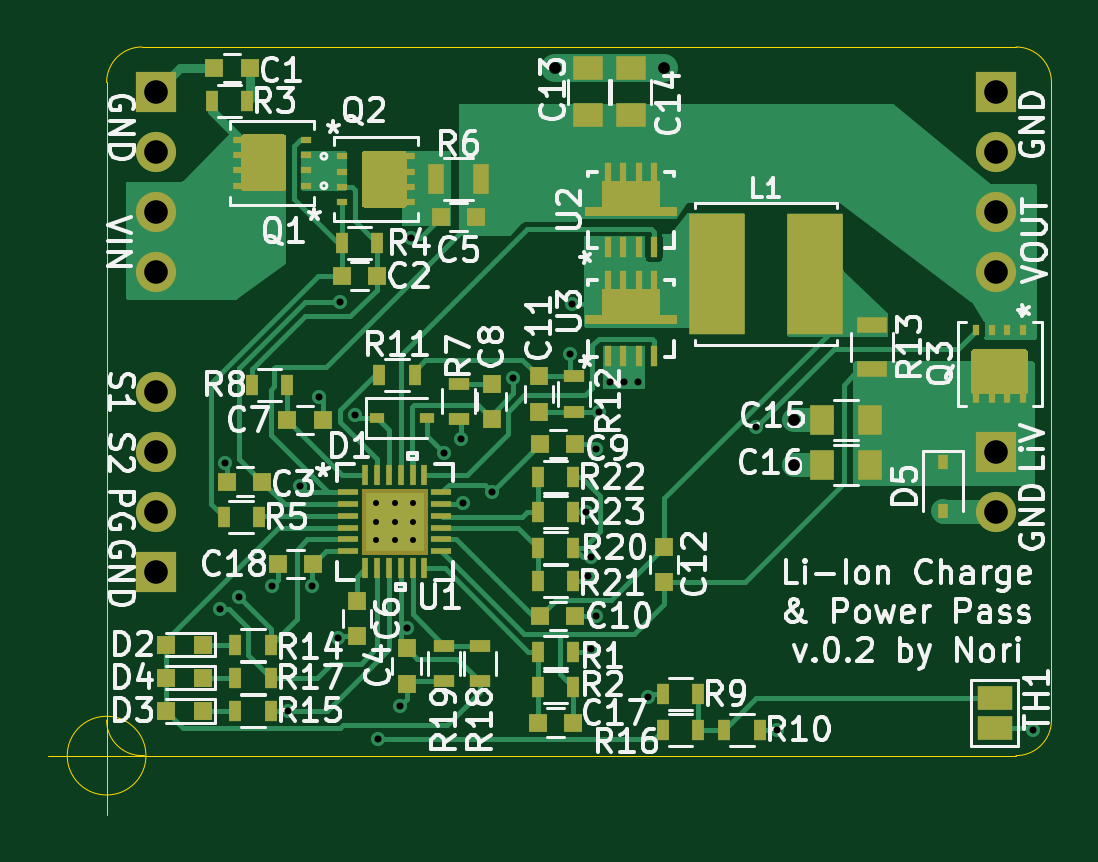
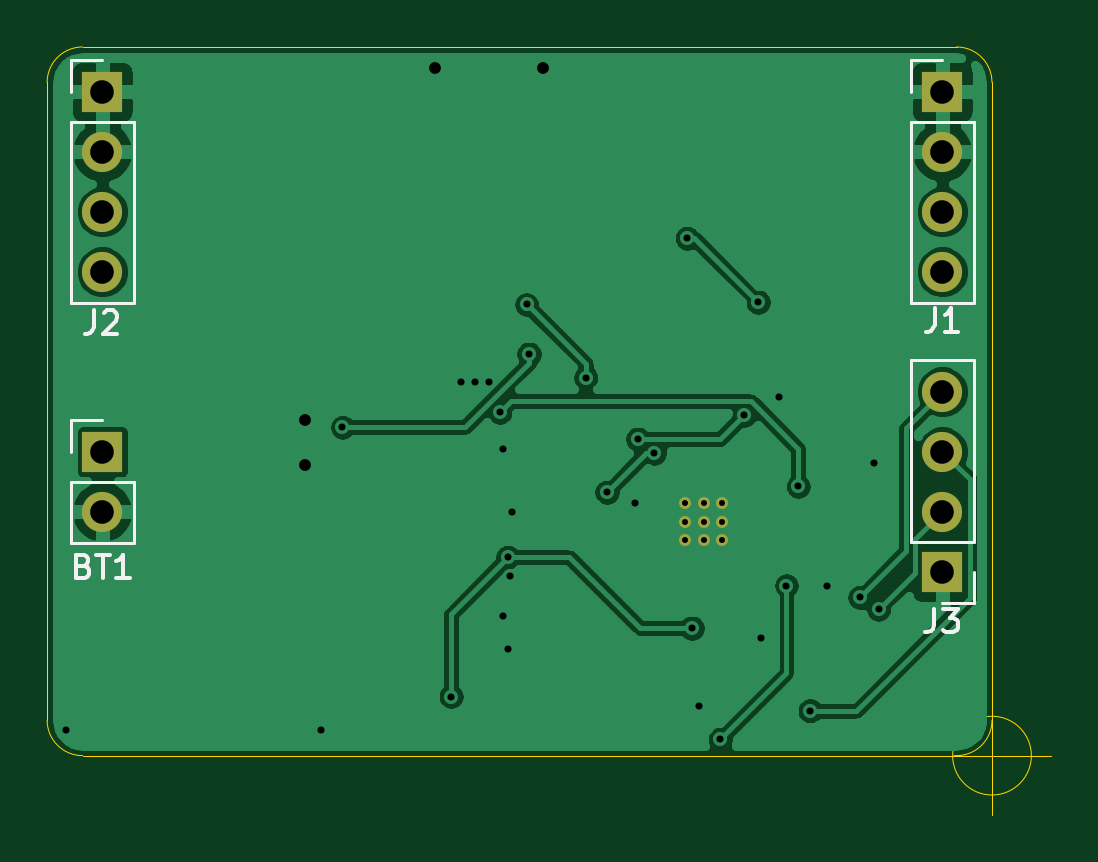
Circuit board: 8 layer files. Board 42.5 x 32.5 mm.
- bottom_copper: LiPoCharger_BQ24610_5S-B_Cu.gbl (66668 bytes)
- bottom_mask: LiPoCharger_BQ24610_5S-B_Mask.gbs (1262 bytes)
- bottom_silk: LiPoCharger_BQ24610_5S-B_SilkS.gbo (3953 bytes)
- outline: LiPoCharger_BQ24610_5S-Edge_Cuts.gm1 (1299 bytes)
- top_copper: LiPoCharger_BQ24610_5S-F_Cu.gtl (37111 bytes)
- top_mask: LiPoCharger_BQ24610_5S-F_Mask.gts (8766 bytes)
- top_silk: LiPoCharger_BQ24610_5S-F_SilkS.gto (71960 bytes)
- drill: LiPoCharger_BQ24610_5S.drl (1345 bytes)

=== bottom_copper: LiPoCharger_BQ24610_5S-B_Cu.gbl (66668 bytes, source omitted) ===
=== bottom_mask: LiPoCharger_BQ24610_5S-B_Mask.gbs ===
G04 #@! TF.GenerationSoftware,KiCad,Pcbnew,(5.1.10)-1*
G04 #@! TF.CreationDate,2021-11-01T09:09:40+09:00*
G04 #@! TF.ProjectId,LiPoCharger_BQ24610_5S,4c69506f-4368-4617-9267-65725f425132,rev?*
G04 #@! TF.SameCoordinates,Original*
G04 #@! TF.FileFunction,Soldermask,Bot*
G04 #@! TF.FilePolarity,Negative*
%FSLAX46Y46*%
G04 Gerber Fmt 4.6, Leading zero omitted, Abs format (unit mm)*
G04 Created by KiCad (PCBNEW (5.1.10)-1) date 2021-11-01 09:09:40*
%MOMM*%
%LPD*%
G01*
G04 APERTURE LIST*
%ADD10R,1.700000X1.700000*%
%ADD11O,1.700000X1.700000*%
%ADD12C,0.508000*%
G04 APERTURE END LIST*
D10*
X174100000Y-100620000D03*
D11*
X174100000Y-98080000D03*
X174100000Y-95540000D03*
X174100000Y-93000000D03*
D10*
X209660000Y-95540000D03*
D11*
X209660000Y-98080000D03*
D12*
X183412600Y-99287400D03*
X183412600Y-98500000D03*
X183412600Y-97712600D03*
X184200000Y-99287400D03*
X184200000Y-98500000D03*
X184200000Y-97712600D03*
X184987400Y-99287400D03*
X184987400Y-98500000D03*
X184987400Y-97712600D03*
D11*
X174100000Y-87920000D03*
X174100000Y-85380000D03*
X174100000Y-82840000D03*
D10*
X174100000Y-80300000D03*
D11*
X209660000Y-87920000D03*
X209660000Y-85380000D03*
X209660000Y-82840000D03*
D10*
X209660000Y-80300000D03*
M02*

=== bottom_silk: LiPoCharger_BQ24610_5S-B_SilkS.gbo ===
G04 #@! TF.GenerationSoftware,KiCad,Pcbnew,(5.1.10)-1*
G04 #@! TF.CreationDate,2021-11-01T09:09:40+09:00*
G04 #@! TF.ProjectId,LiPoCharger_BQ24610_5S,4c69506f-4368-4617-9267-65725f425132,rev?*
G04 #@! TF.SameCoordinates,Original*
G04 #@! TF.FileFunction,Legend,Bot*
G04 #@! TF.FilePolarity,Positive*
%FSLAX46Y46*%
G04 Gerber Fmt 4.6, Leading zero omitted, Abs format (unit mm)*
G04 Created by KiCad (PCBNEW (5.1.10)-1) date 2021-11-01 09:09:40*
%MOMM*%
%LPD*%
G01*
G04 APERTURE LIST*
%ADD10C,0.120000*%
%ADD11C,0.150000*%
G04 APERTURE END LIST*
D10*
X172770000Y-101950000D02*
X174100000Y-101950000D01*
X172770000Y-100620000D02*
X172770000Y-101950000D01*
X172770000Y-99350000D02*
X175430000Y-99350000D01*
X175430000Y-99350000D02*
X175430000Y-91670000D01*
X172770000Y-99350000D02*
X172770000Y-91670000D01*
X172770000Y-91670000D02*
X175430000Y-91670000D01*
X210990000Y-94210000D02*
X209660000Y-94210000D01*
X210990000Y-95540000D02*
X210990000Y-94210000D01*
X210990000Y-96810000D02*
X208330000Y-96810000D01*
X208330000Y-96810000D02*
X208330000Y-99410000D01*
X210990000Y-96810000D02*
X210990000Y-99410000D01*
X210990000Y-99410000D02*
X208330000Y-99410000D01*
X175430000Y-89250000D02*
X172770000Y-89250000D01*
X175430000Y-81570000D02*
X175430000Y-89250000D01*
X172770000Y-81570000D02*
X172770000Y-89250000D01*
X175430000Y-81570000D02*
X172770000Y-81570000D01*
X175430000Y-80300000D02*
X175430000Y-78970000D01*
X175430000Y-78970000D02*
X174100000Y-78970000D01*
X210990000Y-89250000D02*
X208330000Y-89250000D01*
X210990000Y-81570000D02*
X210990000Y-89250000D01*
X208330000Y-81570000D02*
X208330000Y-89250000D01*
X210990000Y-81570000D02*
X208330000Y-81570000D01*
X210990000Y-80300000D02*
X210990000Y-78970000D01*
X210990000Y-78970000D02*
X209660000Y-78970000D01*
D11*
X174453333Y-102172380D02*
X174453333Y-102886666D01*
X174500952Y-103029523D01*
X174596190Y-103124761D01*
X174739047Y-103172380D01*
X174834285Y-103172380D01*
X174072380Y-102172380D02*
X173453333Y-102172380D01*
X173786666Y-102553333D01*
X173643809Y-102553333D01*
X173548571Y-102600952D01*
X173500952Y-102648571D01*
X173453333Y-102743809D01*
X173453333Y-102981904D01*
X173500952Y-103077142D01*
X173548571Y-103124761D01*
X173643809Y-103172380D01*
X173929523Y-103172380D01*
X174024761Y-103124761D01*
X174072380Y-103077142D01*
X210445714Y-100368571D02*
X210302857Y-100416190D01*
X210255238Y-100463809D01*
X210207619Y-100559047D01*
X210207619Y-100701904D01*
X210255238Y-100797142D01*
X210302857Y-100844761D01*
X210398095Y-100892380D01*
X210779047Y-100892380D01*
X210779047Y-99892380D01*
X210445714Y-99892380D01*
X210350476Y-99940000D01*
X210302857Y-99987619D01*
X210255238Y-100082857D01*
X210255238Y-100178095D01*
X210302857Y-100273333D01*
X210350476Y-100320952D01*
X210445714Y-100368571D01*
X210779047Y-100368571D01*
X209921904Y-99892380D02*
X209350476Y-99892380D01*
X209636190Y-100892380D02*
X209636190Y-99892380D01*
X208493333Y-100892380D02*
X209064761Y-100892380D01*
X208779047Y-100892380D02*
X208779047Y-99892380D01*
X208874285Y-100035238D01*
X208969523Y-100130476D01*
X209064761Y-100178095D01*
X174433333Y-89452380D02*
X174433333Y-90166666D01*
X174480952Y-90309523D01*
X174576190Y-90404761D01*
X174719047Y-90452380D01*
X174814285Y-90452380D01*
X173433333Y-90452380D02*
X174004761Y-90452380D01*
X173719047Y-90452380D02*
X173719047Y-89452380D01*
X173814285Y-89595238D01*
X173909523Y-89690476D01*
X174004761Y-89738095D01*
X210033333Y-89552380D02*
X210033333Y-90266666D01*
X210080952Y-90409523D01*
X210176190Y-90504761D01*
X210319047Y-90552380D01*
X210414285Y-90552380D01*
X209604761Y-89647619D02*
X209557142Y-89600000D01*
X209461904Y-89552380D01*
X209223809Y-89552380D01*
X209128571Y-89600000D01*
X209080952Y-89647619D01*
X209033333Y-89742857D01*
X209033333Y-89838095D01*
X209080952Y-89980952D01*
X209652380Y-90552380D01*
X209033333Y-90552380D01*
M02*

=== outline: LiPoCharger_BQ24610_5S-Edge_Cuts.gm1 ===
G04 #@! TF.GenerationSoftware,KiCad,Pcbnew,(5.1.10)-1*
G04 #@! TF.CreationDate,2021-11-01T09:09:40+09:00*
G04 #@! TF.ProjectId,LiPoCharger_BQ24610_5S,4c69506f-4368-4617-9267-65725f425132,rev?*
G04 #@! TF.SameCoordinates,Original*
G04 #@! TF.FileFunction,Profile,NP*
%FSLAX46Y46*%
G04 Gerber Fmt 4.6, Leading zero omitted, Abs format (unit mm)*
G04 Created by KiCad (PCBNEW (5.1.10)-1) date 2021-11-01 09:09:40*
%MOMM*%
%LPD*%
G01*
G04 APERTURE LIST*
G04 #@! TA.AperFunction,Profile*
%ADD10C,0.050000*%
G04 #@! TD*
G04 APERTURE END LIST*
D10*
X212000000Y-106900000D02*
X212000000Y-79900000D01*
X212000000Y-106900000D02*
G75*
G02*
X210500000Y-108400000I-1500000J0D01*
G01*
X172000000Y-79900000D02*
X172000000Y-106900000D01*
X173599779Y-108396678D02*
X210500000Y-108400000D01*
X173599779Y-108396678D02*
G75*
G02*
X172000000Y-106900000I-99779J1496678D01*
G01*
X210500000Y-78400000D02*
X173500000Y-78400000D01*
X173666666Y-108400000D02*
G75*
G03*
X173666666Y-108400000I-1666666J0D01*
G01*
X169500000Y-108400000D02*
X174500000Y-108400000D01*
X172000000Y-105900000D02*
X172000000Y-110900000D01*
X210500000Y-78400000D02*
G75*
G02*
X212000000Y-79900000I0J-1500000D01*
G01*
X172000000Y-79900000D02*
G75*
G02*
X173500000Y-78400000I1500000J0D01*
G01*
M02*

=== top_copper: LiPoCharger_BQ24610_5S-F_Cu.gtl (37111 bytes, source omitted) ===
=== top_mask: LiPoCharger_BQ24610_5S-F_Mask.gts (8766 bytes, source omitted) ===
=== top_silk: LiPoCharger_BQ24610_5S-F_SilkS.gto (71960 bytes, source omitted) ===
=== drill: LiPoCharger_BQ24610_5S.drl ===
M48
; DRILL file {KiCad (5.1.10)-1} date 11/01/21 09:09:38
; FORMAT={3:3/ absolute / metric / suppress leading zeros}
; #@! TF.CreationDate,2021-11-01T09:09:38+09:00
; #@! TF.GenerationSoftware,Kicad,Pcbnew,(5.1.10)-1
FMAT,2
METRIC,TZ
T1C0.254
T2C0.300
T3C0.500
T4C1.000
%
G90
G05
T1
X183413Y-97713
X183413Y-98500
X183413Y-99287
X184200Y-97713
X184200Y-98500
X184200Y-99287
X184987Y-97713
X184987Y-98500
X184987Y-99287
T2
X176800Y-102200
X177000Y-96000
X177600Y-101700
X179000Y-101200
X179700Y-106500
X180200Y-97000
X180700Y-101200
X181000Y-93200
X181800Y-103400
X181900Y-89200
X182500Y-94000
X183500Y-107700
X184400Y-106300
X184700Y-103000
X184900Y-86500
X186300Y-95600
X187000Y-95000
X187100Y-97700
X188300Y-97250
X189200Y-92400
X191600Y-91400
X191700Y-89300
X192300Y-98100
X192400Y-100800
X192500Y-100000
X192500Y-103900
X192700Y-95400
X192700Y-102500
X192832Y-93868
X193300Y-92600
X193900Y-92600
X194500Y-92600
X194900Y-105900
X199500Y-94500
X200400Y-107300
X211200Y-107300
T3
X191000Y-79300
X195600Y-79300
X201100Y-94200
X201100Y-96100
T4
X174100Y-80300
X174100Y-82840
X174100Y-85380
X174100Y-87920
X174100Y-93000
X174100Y-95540
X174100Y-98080
X174100Y-100620
X209660Y-80300
X209660Y-82840
X209660Y-85380
X209660Y-87920
X209660Y-95540
X209660Y-98080
T0
M30

